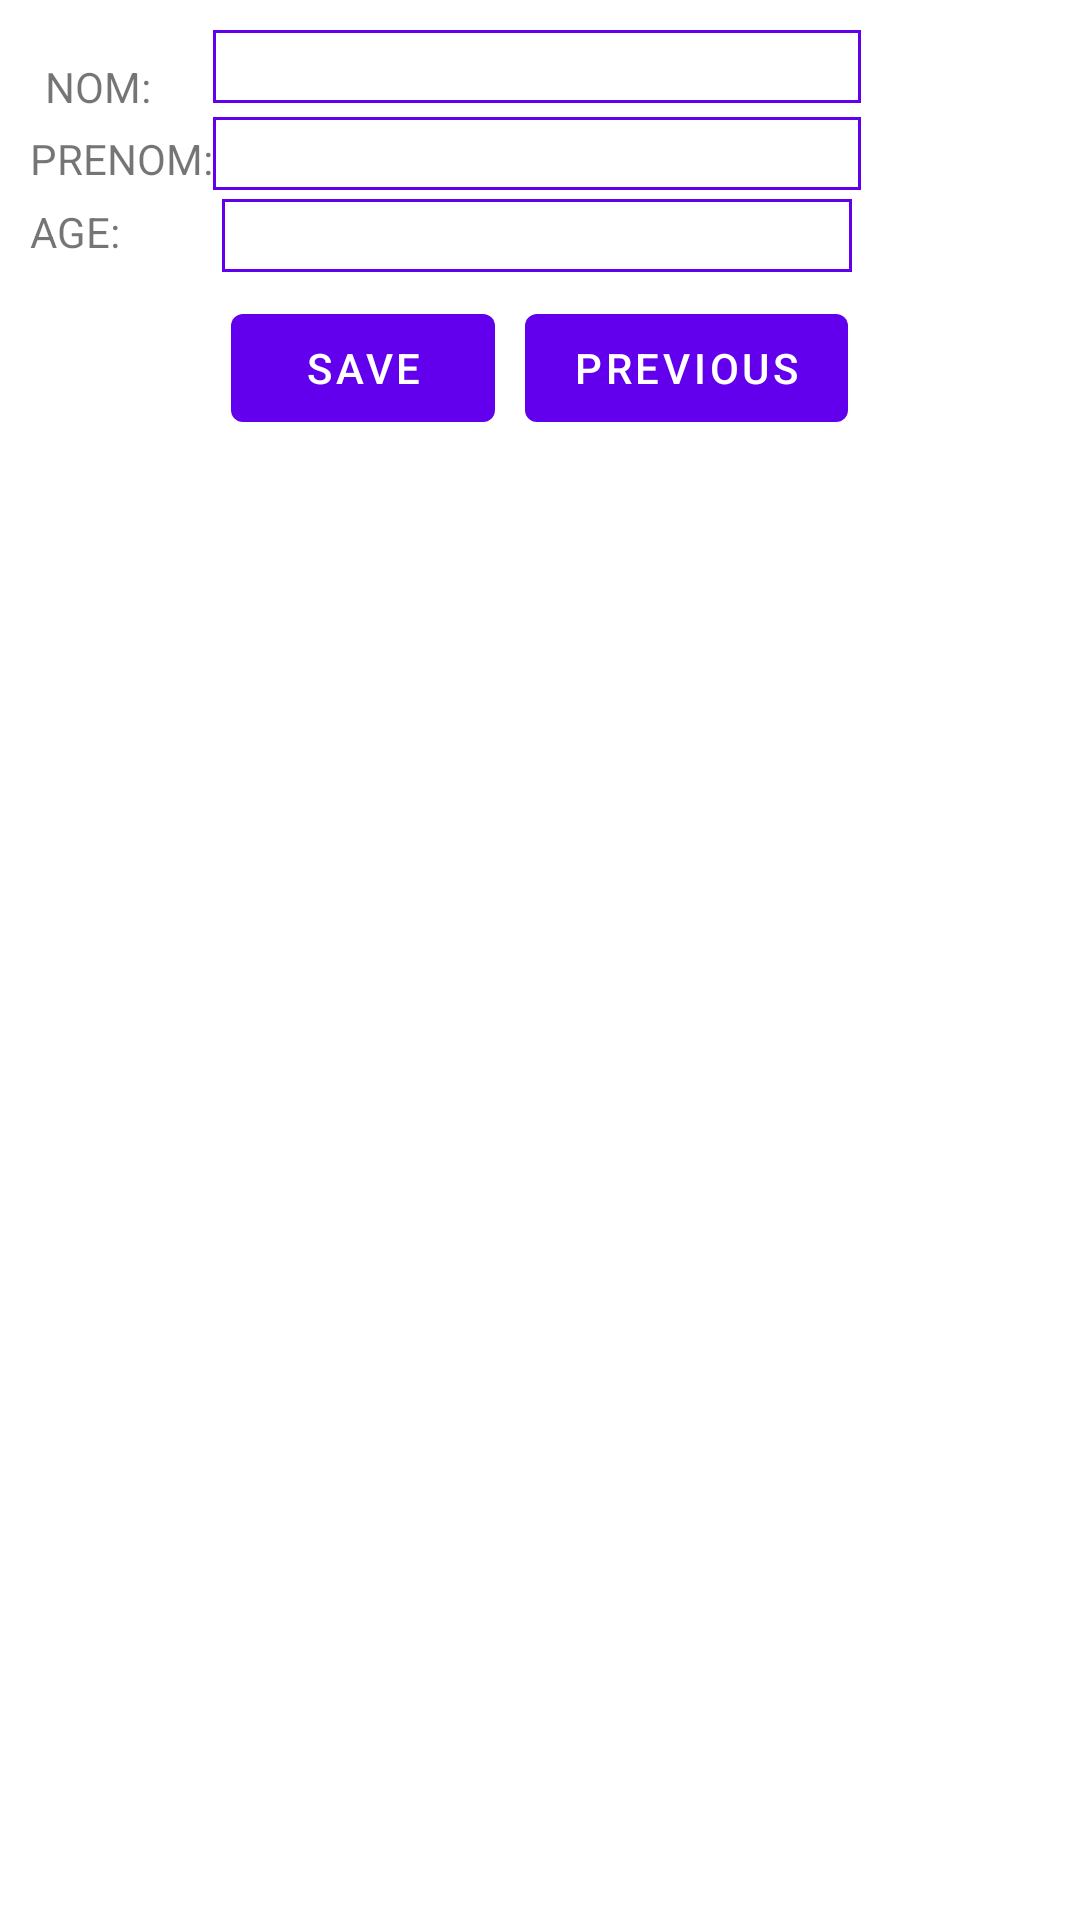

Here is an Android app screen rendered from its layout file. Give the layout XML and the strings, colors and styles it references.
<!-- AndroidManifest.xml: application theme Theme.MyApplicationn -->
<!-- res/layout/fragment_second.xml -->
<?xml version="1.0" encoding="utf-8"?>
<LinearLayout xmlns:android="http://schemas.android.com/apk/res/android"
    xmlns:app="http://schemas.android.com/apk/res-auto"
    xmlns:tools="http://schemas.android.com/tools"
    android:layout_width="match_parent"
    android:layout_height="match_parent"
    tools:context=".SecondFragment"
    android:orientation="vertical"
    android:padding="10dp">


<TableLayout
        android:layout_width="match_parent"
        android:layout_height="wrap_content">

        <TableRow
            android:layout_width="match_parent"
            android:layout_height="match_parent">

            <TextView
                android:layout_width="wrap_content"
                android:layout_height="wrap_content"
                android:text="NOM:"
                android:layout_margin="5dp"/>

            <EditText
                android:id="@+id/editTextNom"
                android:layout_width="wrap_content"
                android:layout_height="wrap_content"
                android:ems="10"
                android:background="@drawable/edittext_style"

                android:inputType="textPersonName"
                android:text="" />
        </TableRow>

        <TableRow
            android:layout_width="match_parent"
            android:layout_height="match_parent">

            <TextView
                android:id="@+id/textView2"
                android:layout_width="wrap_content"
                android:layout_height="wrap_content"
                android:text="PRENOM:" />

            <EditText
                android:id="@+id/editTextPrenom"
                android:layout_width="wrap_content"
                android:layout_height="wrap_content"
                android:ems="10"
                android:background="@drawable/edittext_style"

                android:inputType="textPersonName"
                android:text="" />
        </TableRow>

        <TableRow
            android:layout_width="match_parent"
            android:layout_height="match_parent">

            <TextView
                android:id="@+id/textView3"
                android:layout_width="wrap_content"
                android:layout_height="wrap_content"
                android:text="AGE:" />

            <EditText
                android:id="@+id/editTextAge"
                android:layout_width="wrap_content"
                android:layout_height="wrap_content"
                android:ems="10"
                android:background="@drawable/edittext_style"
                android:layout_margin="3dp"
                android:inputType="textPersonName"
                android:text="" />
        </TableRow>


    </TableLayout>

<LinearLayout
    android:layout_width="wrap_content"
    android:layout_height="wrap_content"
    android:orientation="horizontal" android:layout_gravity="center"
    >
    <Button
    android:id="@+id/buttonSave"
    android:layout_width="wrap_content"
    android:layout_height="wrap_content"
    android:text="Save"
        android:layout_margin="5dp"
    app:layout_constraintBottom_toBottomOf="parent"
    app:layout_constraintEnd_toEndOf="parent"
    app:layout_constraintStart_toStartOf="parent"
    />
    <Button
        android:id="@+id/button_second"
        android:layout_width="wrap_content"
        android:layout_height="wrap_content"
        android:text="@string/previous"
        android:layout_margin="5dp"

        app:layout_constraintBottom_toBottomOf="parent"
        app:layout_constraintEnd_toEndOf="parent"
        app:layout_constraintStart_toStartOf="parent"
        /></LinearLayout>



</LinearLayout>
<!-- resources referenced by this layout -->
<resources>
  <!-- drawable edittext_style (drawable) -->
  <?xml version="1.0" encoding="utf-8"?>
  <selector xmlns:android="http://schemas.android.com/apk/res/android">
   <item >
      <shape android:shape="rectangle" >
          <stroke android:width="1dp" android:color="@color/purple_500"></stroke>
      </shape>
   </item>
  </selector>
  <string name="previous">Previous</string>
  <style name="Theme.MyApplicationn" parent="Theme.MaterialComponents.DayNight.DarkActionBar">
          
          <item name="colorPrimary">@color/purple_500</item>
          <item name="colorPrimaryVariant">@color/purple_700</item>
          <item name="colorOnPrimary">@color/white</item>
          
          <item name="colorSecondary">@color/teal_200</item>
          <item name="colorSecondaryVariant">@color/teal_700</item>
          <item name="colorOnSecondary">@color/black</item>
          
          <item name="android:statusBarColor" tools:targetApi="l">?attr/colorPrimaryVariant</item>
          
      </style>
  <!-- not gathered from this repository: default colours our renderer supplied (Android Studio template values) -->
  <color name="purple_500">#FF6200EE</color>
  <color name="purple_700">#FF3700B3</color>
  <color name="teal_200">#FF03DAC5</color>
  <color name="teal_700">#FF018786</color>
  <color name="black">#FF000000</color>
  <color name="white">#FFFFFFFF</color>
</resources>
